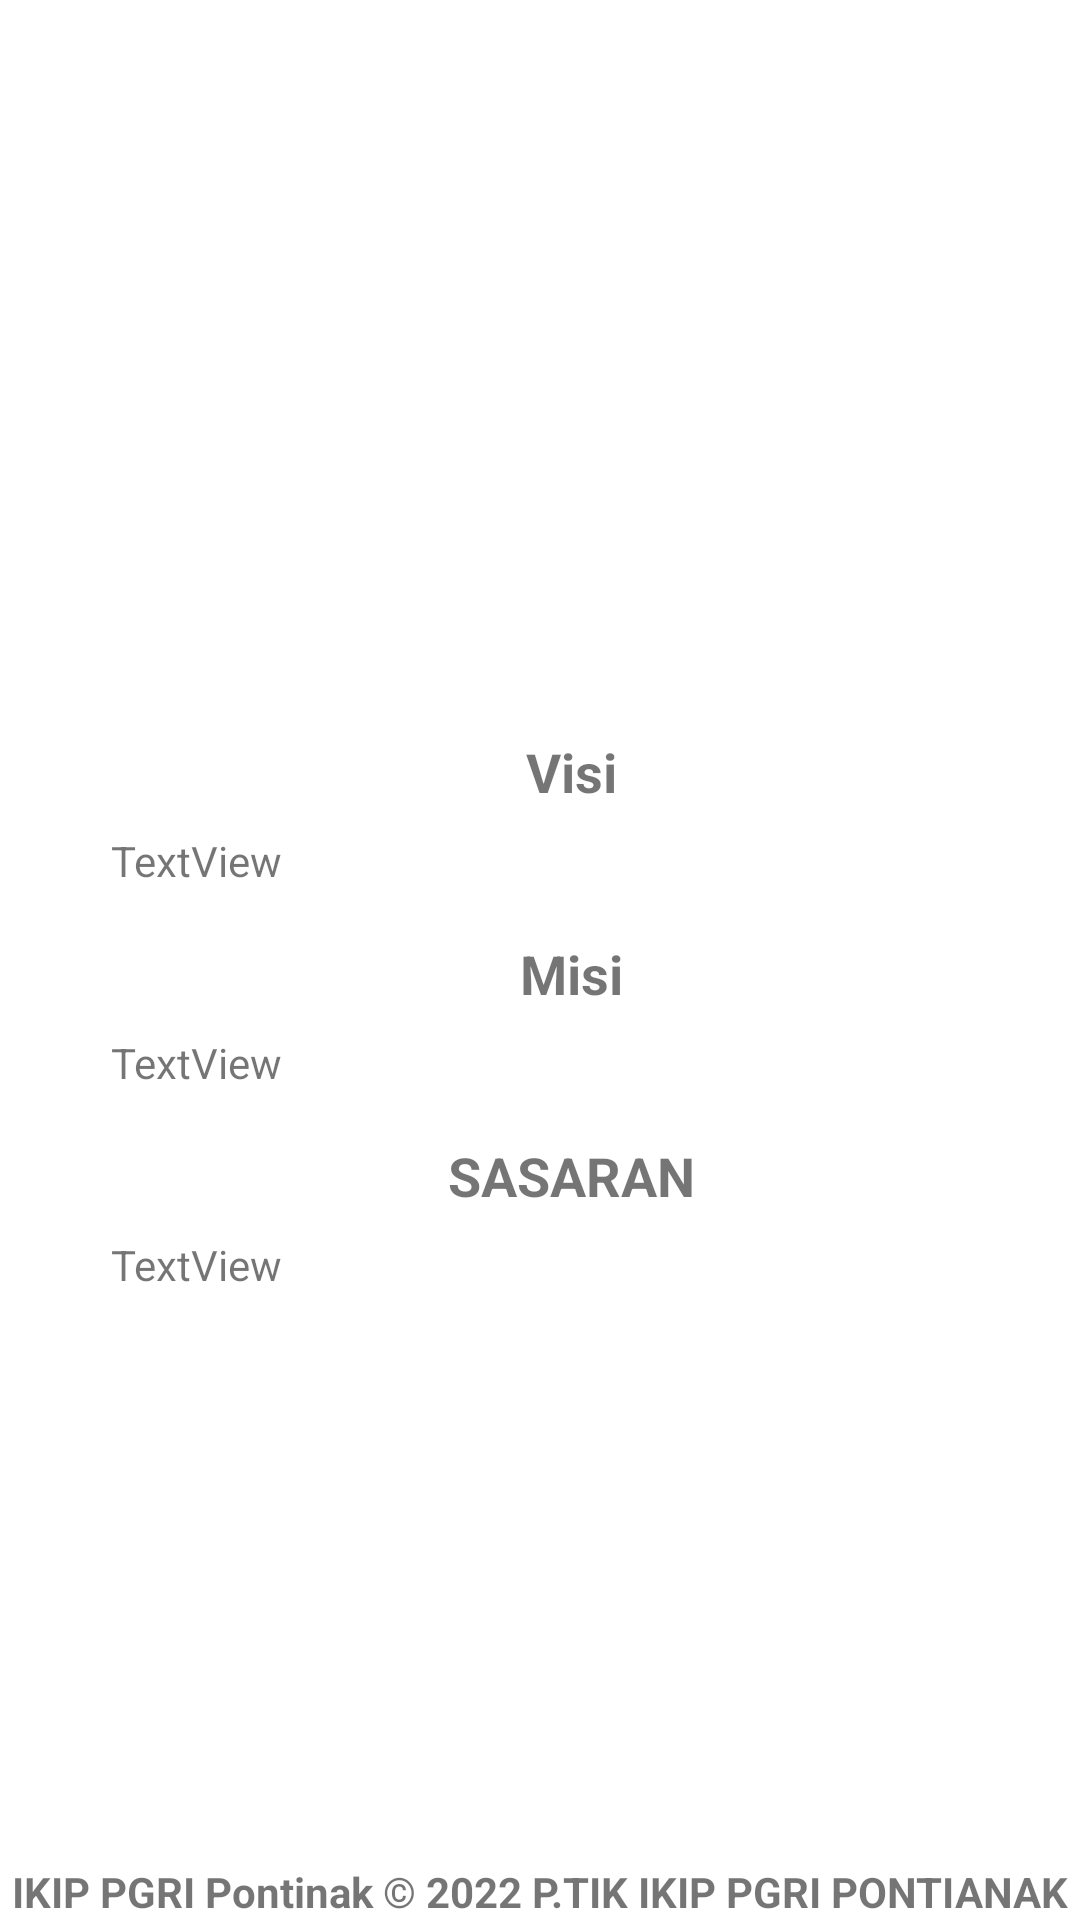

The Android layout XML behind this screen, and the referenced resources:
<!-- AndroidManifest.xml: application theme Theme.Proyek2Miftahulhuda -->
<!-- res/layout/activity_vmactivity.xml -->
<?xml version="1.0" encoding="utf-8"?>
<androidx.constraintlayout.widget.ConstraintLayout xmlns:android="http://schemas.android.com/apk/res/android"
    xmlns:app="http://schemas.android.com/apk/res-auto"
    xmlns:tools="http://schemas.android.com/tools"
    android:layout_width="match_parent"
    android:layout_height="match_parent"
    tools:context=".VMActivity">


    <ImageView
        android:id="@+id/imageView2"
        android:layout_width="0dp"
        android:layout_height="190dp"
        app:layout_constraintStart_toStartOf="parent"
        app:layout_constraintTop_toTopOf="parent"
        app:srcCompat="@drawable/headerikip" />

    <ImageView
        android:id="@+id/imageView4"
        android:layout_width="62dp"
        android:layout_height="62dp"
        android:layout_marginStart="32dp"
        app:layout_constraintBottom_toBottomOf="@+id/imageView2"
        app:layout_constraintStart_toStartOf="@+id/imageView2"
        app:layout_constraintTop_toBottomOf="@+id/imageView2"
        app:srcCompat="@drawable/visimisi" />

    <TextView
        android:id="@+id/textView3"
        android:layout_width="wrap_content"
        android:layout_height="wrap_content"
        android:text="@string/copyright"
        app:layout_constraintBottom_toBottomOf="parent"
        app:layout_constraintEnd_toEndOf="parent"
        app:layout_constraintStart_toStartOf="parent" />

    <androidx.constraintlayout.widget.Guideline
        android:id="@+id/guideline3"
        android:layout_width="wrap_content"
        android:layout_height="wrap_content"
        android:orientation="vertical"
        app:layout_constraintGuide_begin="21dp" />

    <ScrollView
        android:layout_width="0dp"
        android:layout_height="0dp"
        android:layout_marginStart="8dp"
        android:layout_marginTop="8dp"
        android:layout_marginEnd="8dp"
        android:layout_marginBottom="8dp"
        app:layout_constraintBottom_toTopOf="@+id/textView3"
        app:layout_constraintEnd_toEndOf="parent"
        app:layout_constraintHorizontal_bias="0.0"
        app:layout_constraintStart_toStartOf="@+id/guideline3"
        app:layout_constraintTop_toBottomOf="@+id/imageView4">

        <LinearLayout
            android:layout_width="match_parent"
            android:layout_height="wrap_content"
            android:orientation="vertical" >

            <TextView
                android:id="@+id/textView21"
                android:layout_width="match_parent"
                android:layout_height="wrap_content"
                android:layout_marginTop="16dp"
                android:text="@string/tVisi"
                android:textAlignment="center"
                android:textSize="18sp"
                android:textStyle="bold" />

            <TextView
                android:id="@+id/tVisi"
                android:layout_width="match_parent"
                android:layout_height="wrap_content"
                android:layout_marginLeft="8dp"
                android:layout_marginTop="8dp"
                android:layout_marginRight="8dp"
                android:text="TextView" />

            <TextView
                android:id="@+id/textView24"
                android:layout_width="match_parent"
                android:layout_height="wrap_content"
                android:layout_marginTop="16dp"
                android:text="@string/tMisi"
                android:textAlignment="center"
                android:textSize="18sp"
                android:textStyle="bold" />

            <TextView
                android:id="@+id/tMisi"
                android:layout_width="match_parent"
                android:layout_height="wrap_content"
                android:layout_marginLeft="8dp"
                android:layout_marginTop="8dp"
                android:layout_marginRight="8dp"
                android:text="TextView" />

            <TextView
                android:id="@+id/textView26"
                android:layout_width="match_parent"
                android:layout_height="wrap_content"
                android:layout_marginTop="16dp"
                android:text="@string/tSasaran"
                android:textAlignment="center"
                android:textSize="18sp"
                android:textStyle="bold" />

            <TextView
                android:id="@+id/tSasaran"
                android:layout_width="match_parent"
                android:layout_height="wrap_content"
                android:layout_marginLeft="8dp"
                android:layout_marginTop="8dp"
                android:layout_marginRight="8dp"
                android:text="TextView" />
        </LinearLayout>
    </ScrollView>

</androidx.constraintlayout.widget.ConstraintLayout>
<!-- resources referenced by this layout -->
<resources>
  <string name="copyright">
          <b>IKIP PGRI Pontinak © 2022 P.TIK IKIP PGRI PONTIANAK</b>
      </string>
  <string name="tMisi">Misi</string>
  <string name="tSasaran">SASARAN</string>
  <string name="tVisi">Visi</string>
  <style name="Theme.Proyek2Miftahulhuda" parent="Theme.MaterialComponents.DayNight.DarkActionBar">
          
          <item name="colorPrimary">@color/purple_500</item>
          <item name="colorPrimaryVariant">@color/purple_700</item>
          <item name="colorOnPrimary">@color/white</item>
          
          <item name="colorSecondary">@color/teal_200</item>
          <item name="colorSecondaryVariant">@color/teal_700</item>
          <item name="colorOnSecondary">@color/black</item>
          
          <item name="android:statusBarColor">?attr/colorPrimaryVariant</item>
          
      </style>
  <!-- not gathered from this repository: default colours our renderer supplied (Android Studio template values) -->
  <color name="purple_500">#FF6200EE</color>
  <color name="purple_700">#FF3700B3</color>
  <color name="teal_200">#FF03DAC5</color>
  <color name="teal_700">#FF018786</color>
  <color name="black">#FF000000</color>
  <color name="white">#FFFFFFFF</color>
</resources>
